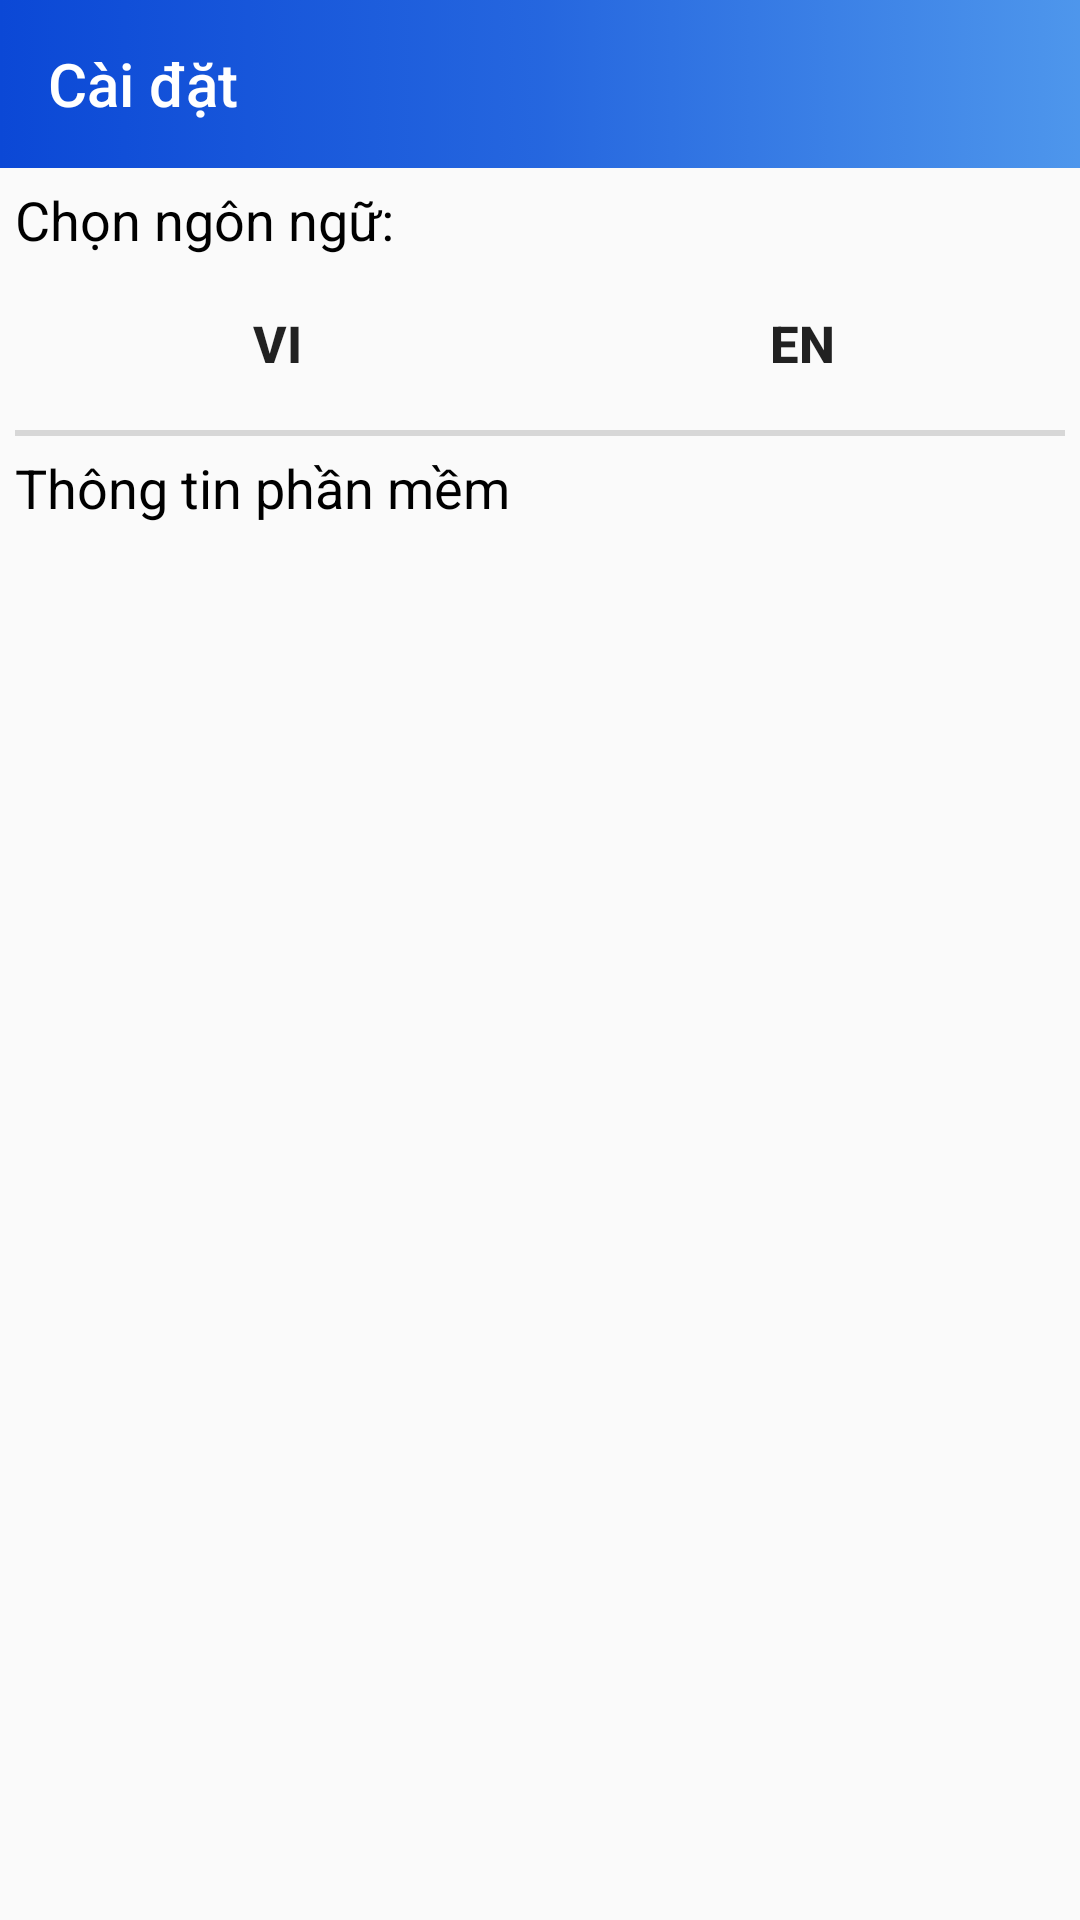

Write the Android layout XML for this screen, with the resource values it uses.
<!-- AndroidManifest.xml: application theme AppTheme -->
<!-- res/layout/activity_setting.xml -->
<?xml version="1.0" encoding="utf-8"?>
<LinearLayout
    android:orientation="vertical"
    xmlns:android="http://schemas.android.com/apk/res/android"
    xmlns:app="http://schemas.android.com/apk/res-auto"
    xmlns:tools="http://schemas.android.com/tools"
    android:layout_width="match_parent"
    android:layout_height="match_parent"
    tools:context=".SettingActivity">

    <android.support.v7.widget.Toolbar
        android:id="@+id/toolbarsetting"
        app:title="@string/caidat"
        android:layout_width="match_parent"
        android:layout_height="?attr/actionBarSize"
        android:background="@drawable/background_toolbar"
        app:titleTextColor="@color/colorWhite">

    </android.support.v7.widget.Toolbar>

    <LinearLayout
        android:orientation="vertical"
        android:padding="5dp"
        android:layout_width="match_parent"
        android:layout_height="match_parent">

        <LinearLayout
            android:orientation="vertical"
            android:layout_width="match_parent"
            android:layout_height="wrap_content">
            <TextView
                android:layout_marginBottom="5dp"
                android:textSize="18dp"
                android:textColor="#000"
                android:text="@string/chonngonngu"
                android:layout_width="match_parent"
                android:layout_height="wrap_content" />
            <LinearLayout
                android:orientation="horizontal"
                android:layout_width="match_parent"
                android:layout_height="wrap_content">

                <Button
                    android:id="@+id/btnVI"
                    android:background="#00000000"
                    android:textSize="17dp"
                    android:textStyle="bold"
                    android:drawableTop="@drawable/vn"
                    android:layout_weight="1"
                    android:text="@string/vi"
                    android:layout_width="match_parent"
                    android:layout_height="match_parent" />

                <Button
                    android:id="@+id/btnEN"
                    android:background="#00000000"
                    android:textSize="17dp"
                    android:textStyle="bold"
                    android:text="@string/en"
                    android:drawableTop="@drawable/us"
                    android:layout_weight="1"
                    android:layout_width="match_parent"
                    android:layout_height="match_parent" />

            </LinearLayout>
        </LinearLayout>
        <View
            android:layout_marginTop="5dp"
            android:layout_width="match_parent"
            android:layout_height="2dp"
            android:background="@color/colorLine"
            android:layout_marginBottom="5dp"/>
        <TextView
            android:layout_marginBottom="5dp"
            android:textSize="18dp"
            android:textColor="#000"
            android:text="@string/thongtinphanmem"
            android:layout_width="match_parent"
            android:layout_height="wrap_content" />



    </LinearLayout>

</LinearLayout>
<!-- resources referenced by this layout -->
<resources>
  <color name="colorLine">#d7d7d7</color>
  <color name="colorWhite">#fff</color>
  <!-- drawable background_toolbar (drawable) -->
  <?xml version="1.0" encoding="utf-8"?>
  <selector xmlns:android="http://schemas.android.com/apk/res/android">
      <item>
          <shape>
              <gradient android:startColor="#0b48d6"
                  android:centerColor="#e70f57dc"
                  android:endColor="#d22981e9"/>
          </shape>
      </item>
  </selector>
  <string name="caidat">Cài đặt</string>
  <string name="chonngonngu">Chọn ngôn ngữ:</string>
  <string name="en" translatable="false">EN</string>
  <string name="thongtinphanmem">Thông tin phần mềm</string>
  <string name="vi" translatable="false">VI</string>
  <style name="AppTheme" parent="Theme.AppCompat.Light.NoActionBar">
          
          <item name="colorPrimary">@color/colorPrimary</item>
          <item name="colorPrimaryDark">@color/colorPrimaryDark</item>
          <item name="colorAccent">@color/colorAccent</item>
      </style>
  <color name="colorPrimary">#6e83f9</color>
  <color name="colorPrimaryDark">#ed0e4cda</color>
  <color name="colorAccent">#03892b</color>
</resources>
